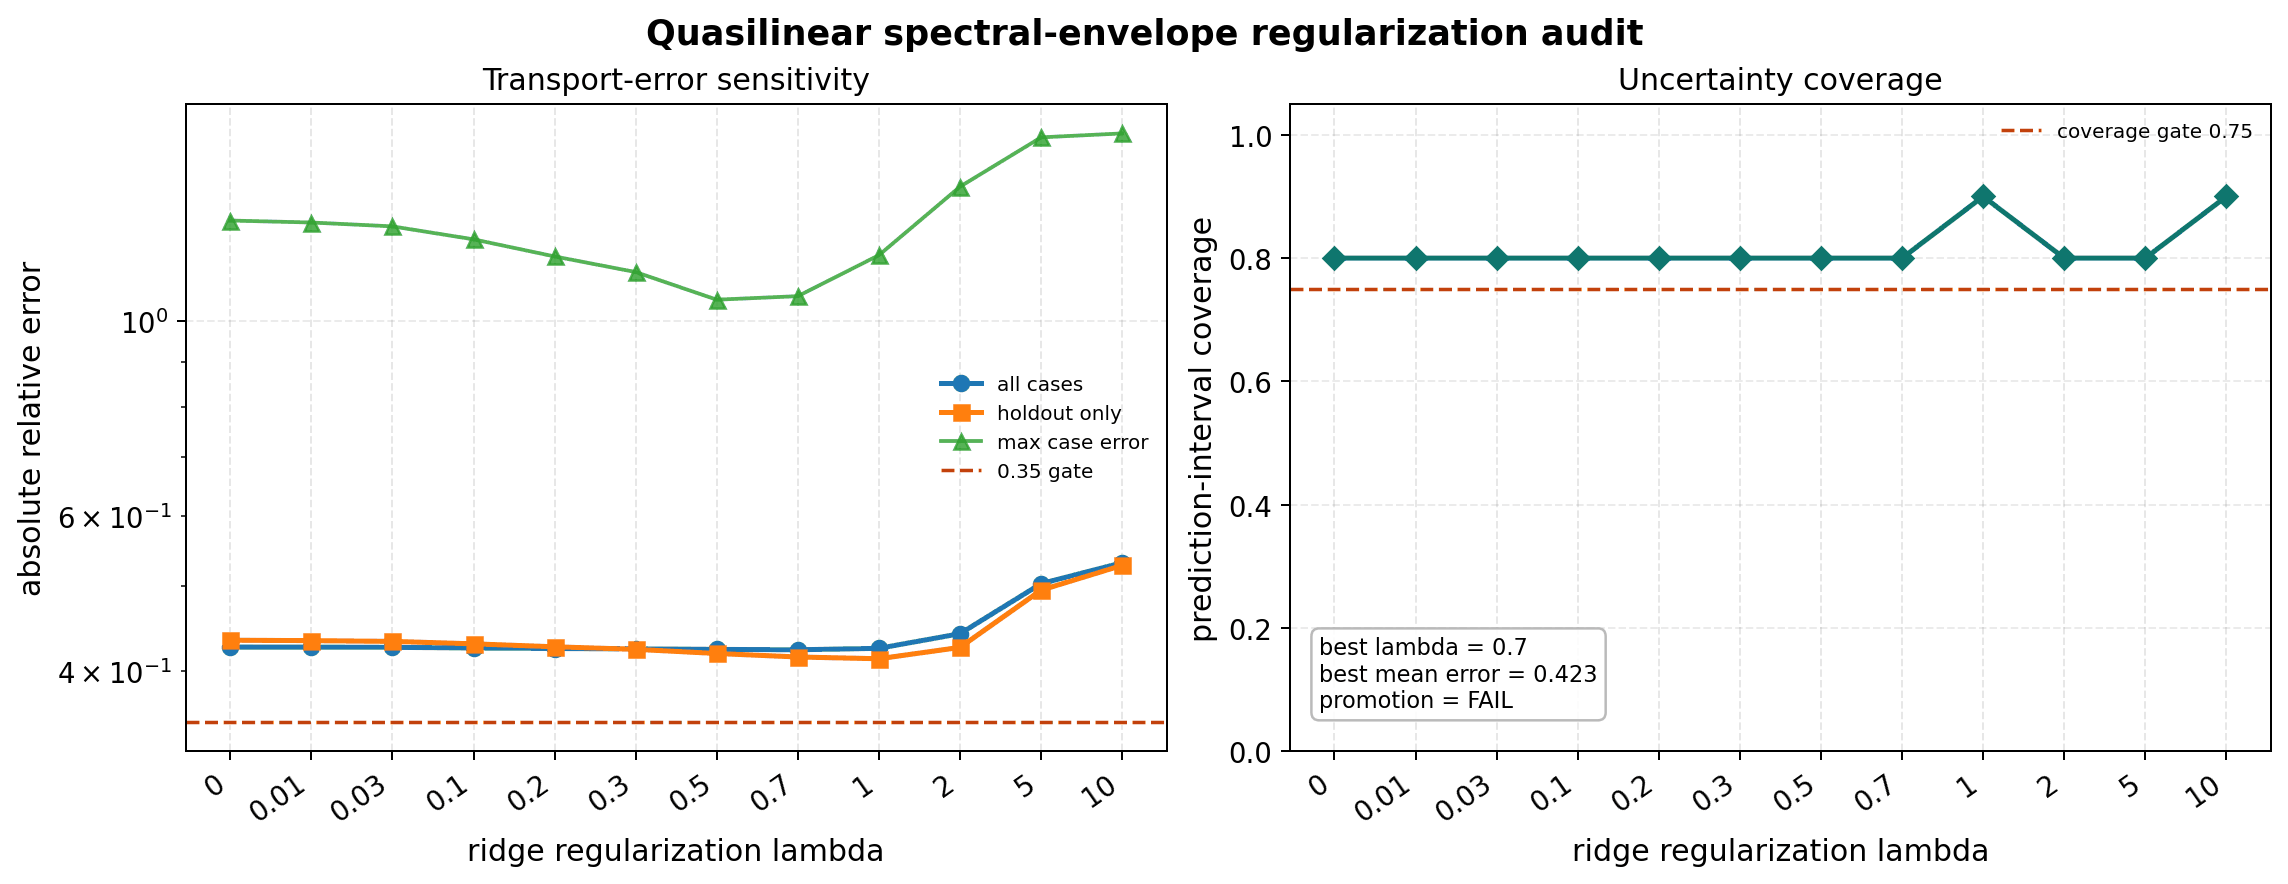

The table this chart was drawn from, first rows:
lambda, mean_abs_relative_error, holdout_mean_abs_relative_error, max_abs_relative_error, prediction_interval_coverage, promotion_eligible, transport_gate_passed, coverage_gate_passed, worst_case
0.0, 0.4259, 0.4335, 1.303, 0.8, True, False, True, shaped_tokamak_pressure_external_vmec_t6…
0.01, 0.4257, 0.4331, 1.296, 0.8, True, False, True, shaped_tokamak_pressure_external_vmec_t6…
0.03, 0.4255, 0.4322, 1.283, 0.8, True, False, True, shaped_tokamak_pressure_external_vmec_t6…
0.1, 0.4248, 0.4294, 1.24, 0.8, True, False, True, shaped_tokamak_pressure_external_vmec_t6…
0.2, 0.4242, 0.4261, 1.186, 0.8, True, False, True, shaped_tokamak_pressure_external_vmec_t6…
0.3, 0.4238, 0.4233, 1.138, 0.8, True, False, True, shaped_tokamak_pressure_external_vmec_t6…
0.5, 0.4232, 0.4187, 1.059, 0.8, True, False, True, shaped_tokamak_pressure_external_vmec_t6…
0.7, 0.4228, 0.4149, 1.068, 0.8, True, False, True, cyclone_miller_long_window
1.0, 0.4244, 0.413, 1.19, 0.9, True, False, True, cyclone_miller_long_window
2.0, 0.441, 0.4255, 1.424, 0.8, True, False, True, cyclone_miller_long_window
5.0, 0.5029, 0.4943, 1.62, 0.8, True, False, True, cyclone_miller_long_window
10.0, 0.5312, 0.5276, 1.637, 0.9, True, False, True, cyclone_miller_long_window
